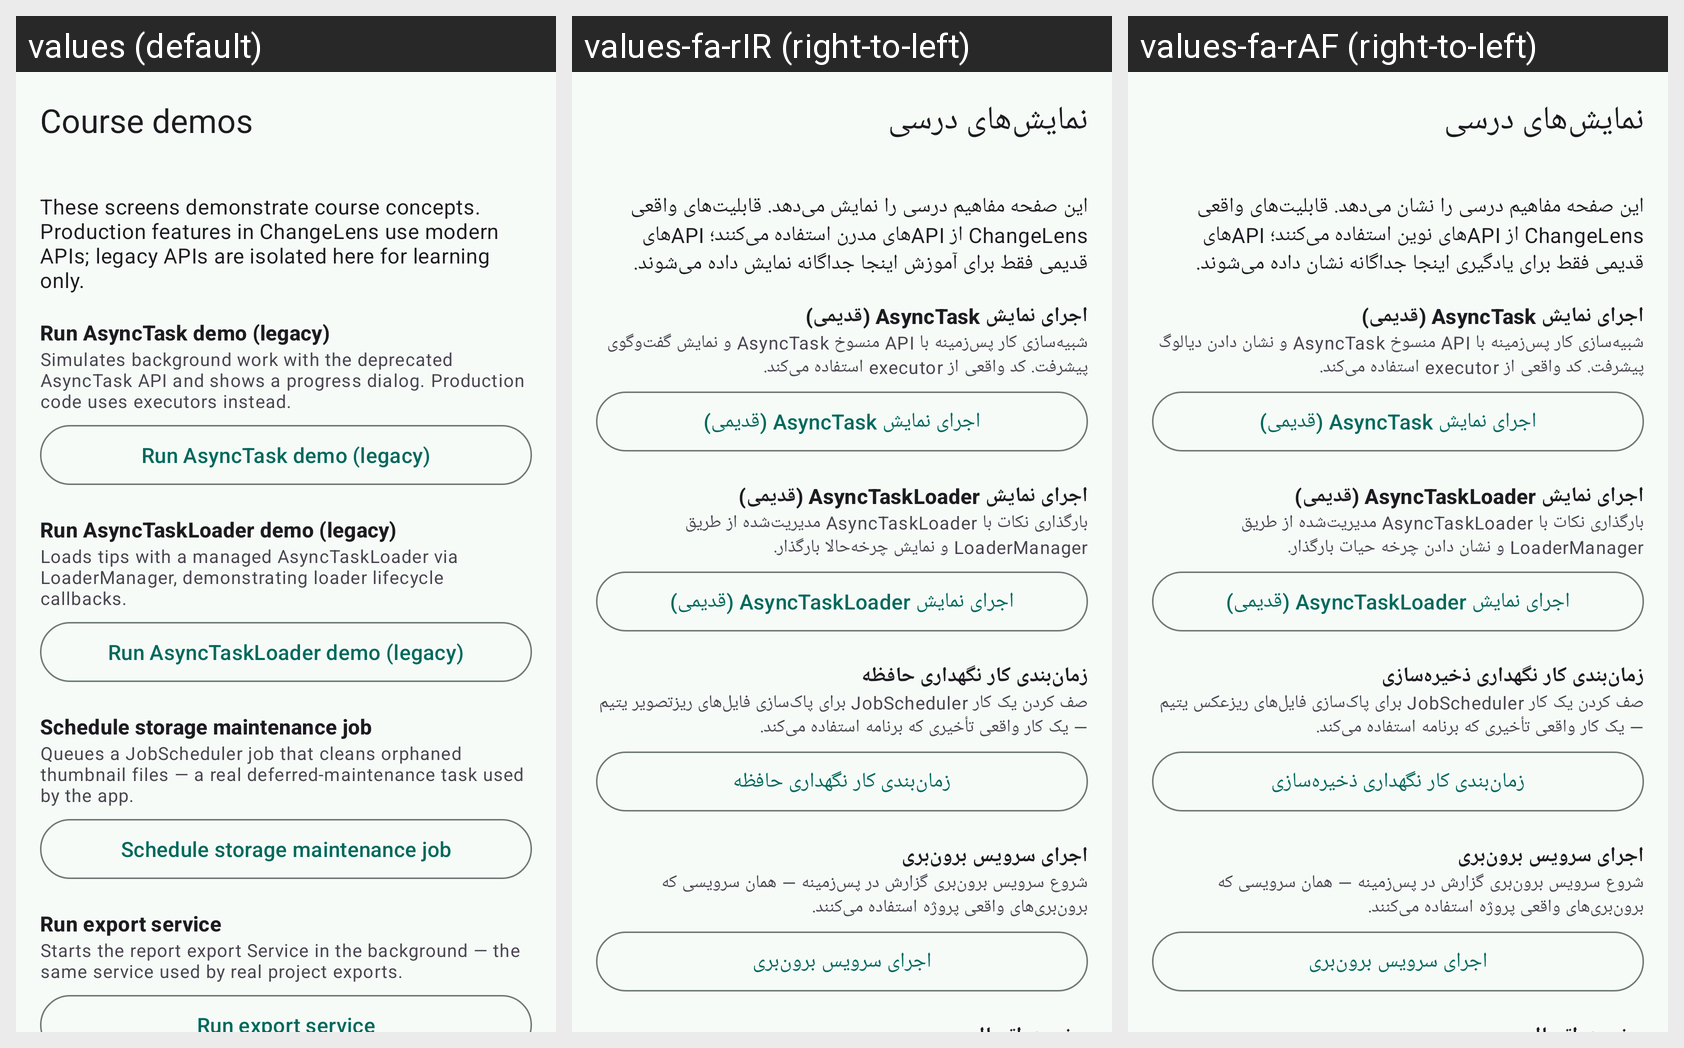

This grid shows one Android layout under several languages. Give, for every string resource on the screen, its name, the default text and each shown locale's text.
Android screen res/layout/activity_education.xml rendered under 3 locales, left to right: values (default), values-fa-rIR (right-to-left), values-fa-rAF (right-to-left). Device: Nexus 5 (rendered at 1080×1920; each locale shown at half size, 540×960, under a caption strip naming it); theme Theme.ChangeLens.
Strings drawn on this screen, with the default value and each locale's value (text and hints the layout hard-codes, and strings that could not be matched under every locale, appear in the picture but are not listed):

education_title
  values: Course demos
  values-fa-rIR: نمایش‌های درسی
  values-fa-rAF: نمایش‌های درسی

education_intro
  values: These screens demonstrate course concepts. Production features in ChangeLens use modern APIs; legacy APIs are isolated here for learning only.
  values-fa-rIR: این صفحه مفاهیم درسی را نمایش می‌دهد. قابلیت‌های واقعی ChangeLens از APIهای مدرن استفاده می‌کنند؛ APIهای قدیمی فقط برای آموزش اینجا جداگانه نمایش داده می‌شوند.
  values-fa-rAF: این صفحه مفاهیم درسی را نشان می‌دهد. قابلیت‌های واقعی ChangeLens از APIهای نوین استفاده می‌کنند؛ APIهای قدیمی فقط برای یادگیری اینجا جداگانه نشان داده می‌شوند.

demo_async_task
  values: Run AsyncTask demo (legacy)
  values-fa-rIR: اجرای نمایش AsyncTask (قدیمی)
  values-fa-rAF: اجرای نمایش AsyncTask (قدیمی)

demo_async_task_desc
  values: Simulates background work with the deprecated AsyncTask API and shows a progress dialog. Production code uses executors instead.
  values-fa-rIR: شبیه‌سازی کار پس‌زمینه با API منسوخ AsyncTask و نمایش گفت‌وگوی پیشرفت. کد واقعی از executor استفاده می‌کند.
  values-fa-rAF: شبیه‌سازی کار پس‌زمینه با API منسوخ AsyncTask و نشان دادن دیالوگ پیشرفت. کد واقعی از executor استفاده می‌کند.

demo_loader
  values: Run AsyncTaskLoader demo (legacy)
  values-fa-rIR: اجرای نمایش AsyncTaskLoader (قدیمی)
  values-fa-rAF: اجرای نمایش AsyncTaskLoader (قدیمی)

demo_loader_desc
  values: Loads tips with a managed AsyncTaskLoader via LoaderManager, demonstrating loader lifecycle callbacks.
  values-fa-rIR: بارگذاری نکات با AsyncTaskLoader مدیریت‌شده از طریق LoaderManager و نمایش چرخه‌حالا بارگذار.
  values-fa-rAF: بارگذاری نکات با AsyncTaskLoader مدیریت‌شده از طریق LoaderManager و نشان دادن چرخه حیات بارگذار.

demo_job_scheduler
  values: Schedule storage maintenance job
  values-fa-rIR: زمان‌بندی کار نگهداری حافظه
  values-fa-rAF: زمان‌بندی کار نگهداری ذخیره‌سازی

demo_job_scheduler_desc
  values: Queues a JobScheduler job that cleans orphaned thumbnail files — a real deferred-maintenance task used by the app.
  values-fa-rIR: صف کردن یک کار JobScheduler برای پاک‌سازی فایل‌های ریزتصویر یتیم — یک کار واقعی تأخیری که برنامه استفاده می‌کند.
  values-fa-rAF: صف کردن یک کار JobScheduler برای پاک‌سازی فایل‌های ریزعکس یتیم — یک کار واقعی تأخیری که برنامه استفاده می‌کند.

demo_service
  values: Run export service
  values-fa-rIR: اجرای سرویس برون‌بری
  values-fa-rAF: اجرای سرویس برون‌بری

demo_service_desc
  values: Starts the report export Service in the background — the same service used by real project exports.
  values-fa-rIR: شروع سرویس برون‌بری گزارش در پس‌زمینه — همان سرویسی که برون‌بری‌های واقعی پروژه استفاده می‌کنند.
  values-fa-rAF: شروع سرویس برون‌بری گزارش در پس‌زمینه — همان سرویسی که برون‌بری‌های واقعی پروژه استفاده می‌کنند.
